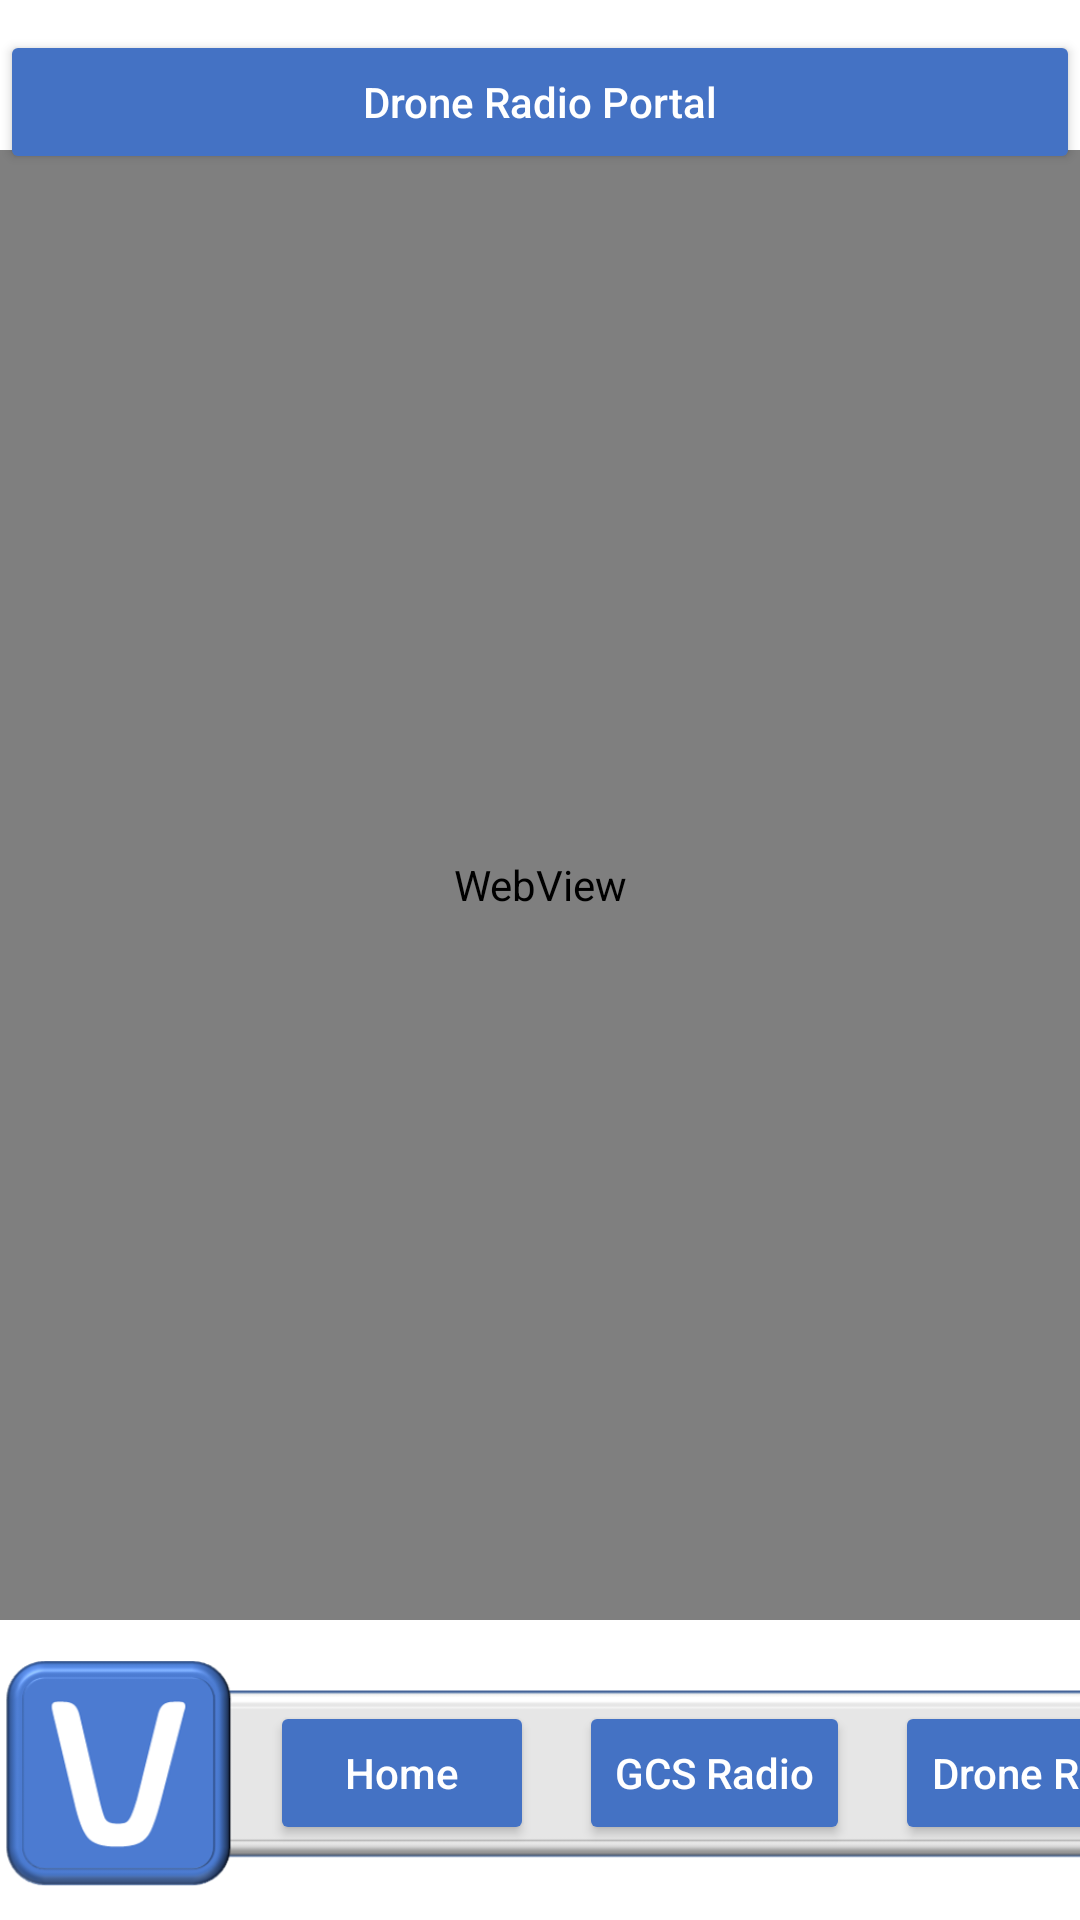

Here is an Android app screen rendered from its layout file. Give the layout XML and the strings, colors and styles it references.
<!-- AndroidManifest.xml: application theme Theme.DoodleMate -->
<!-- res/layout/activity_main4.xml -->
<?xml version="1.0" encoding="utf-8"?>
<androidx.constraintlayout.widget.ConstraintLayout xmlns:android="http://schemas.android.com/apk/res/android"
    xmlns:app="http://schemas.android.com/apk/res-auto"
    xmlns:tools="http://schemas.android.com/tools"
    android:id="@+id/linearLayout"
    android:layout_width="match_parent"
    android:layout_height="match_parent"
    android:orientation="vertical"

    tools:context=".MainActivity4">

    <WebView
        android:id="@+id/webView"
        android:layout_width="match_parent"
        android:layout_height="match_parent"

        android:layout_marginTop="150dp"
        android:adjustViewBounds="true"
        android:scaleType="centerCrop"
        android:translationY="-100dp"
        app:layout_constraintEnd_toEndOf="parent"
        app:layout_constraintStart_toStartOf="parent"
        app:layout_constraintTop_toBottomOf="@+id/readclient">


    </WebView>

    <Button
        android:id="@+id/readclient"
        android:layout_width="match_parent"
        android:layout_height="wrap_content"
        android:layout_marginTop="10dp"
        android:backgroundTint="#4472C4"
        android:text="@string/drone_radio_portal"


        android:textAllCaps="false"
        android:textColor="@color/white"

        app:layout_constraintTop_toTopOf="parent"
        tools:ignore="TextContrastCheck"
        tools:layout_editor_absoluteX="8dp" />

    <Button
        android:id="@+id/nav"
        android:layout_width="wrap_content"
        android:layout_height="wrap_content"
        android:layout_marginStart="90dp"
        android:layout_marginBottom="25dp"
        android:text="@string/home"
        android:textAllCaps="false"
        android:backgroundTint="#4472C4"
        android:textColor="@color/white"

        app:layout_constraintBottom_toBottomOf="parent"
        app:layout_constraintStart_toStartOf="parent"
        tools:ignore="TextContrastCheck,DuplicateSpeakableTextCheck" />

    <Button
        android:id="@+id/nav2"
        android:layout_width="wrap_content"
        android:layout_height="wrap_content"
        android:layout_marginStart="15dp"
        android:layout_marginBottom="25dp"
        android:backgroundTint="#4472C4"
        android:text="@string/gcs_radio_"
        android:textAllCaps="false"
        android:textColor="@color/white"

        app:layout_constraintBottom_toBottomOf="parent"
        app:layout_constraintStart_toEndOf="@+id/nav" />


    <Button
        android:id="@+id/nav3"
        android:layout_width="wrap_content"
        android:layout_height="wrap_content"
        android:layout_marginStart="15dp"
        android:layout_marginBottom="25dp"
        android:backgroundTint="#4472C4"
        android:text="@string/drone_radio_"
        android:textAllCaps="false"
        android:textColor="@color/white"


        app:layout_constraintBottom_toBottomOf="parent"
        app:layout_constraintStart_toEndOf="@+id/nav2" />

    <Button
        android:id="@+id/nav4"
        android:layout_width="wrap_content"
        android:layout_height="wrap_content"
        android:layout_marginStart="15dp"
        android:layout_marginBottom="25dp"
        android:text="@string/_help"
        android:textAllCaps="false"
        android:backgroundTint="#4472C4"
        android:textColor="@color/white"

        app:layout_constraintBottom_toBottomOf="parent"
        app:layout_constraintStart_toEndOf="@+id/nav3"
        tools:ignore="TextContrastCheck,DuplicateSpeakableTextCheck" />

    <ImageView
        android:id="@+id/imageView11"
        android:layout_width="600dp"
        android:layout_height="80dp"
        android:layout_marginBottom="9dp"
        app:layout_constraintBottom_toBottomOf="parent"
        app:layout_constraintStart_toStartOf="parent"
        app:srcCompat="@drawable/navigation_bar_3"
        android:contentDescription="@string/img11" />

</androidx.constraintlayout.widget.ConstraintLayout>
<!-- resources referenced by this layout -->
<resources>
  <!-- drawable navigation_bar_3: png bitmap (drawable, 25228 bytes) -->
  <string name="_help">Help</string>
  <string name="drone_radio_">Drone Radio</string>
  <string name="drone_radio_portal">Drone Radio Portal</string>
  <string name="gcs_radio_">GCS Radio</string>
  <string name="home">Home</string>
  <string name="img11" />
  <style name="Theme.DoodleMate" parent="Theme.MaterialComponents.DayNight.DarkActionBar">
          
          <item name="colorPrimary">#ADAFB2</item>
          <item name="colorPrimaryVariant">@color/purple_700</item>
          <item name="colorOnPrimary">@color/white</item>
          
          <item name="colorSecondary">@color/teal_200</item>
          <item name="colorSecondaryVariant">@color/teal_700</item>
          <item name="colorOnSecondary">@color/black</item>
          
          <item name="android:statusBarColor">?attr/colorPrimaryVariant</item>
          
      </style>
  <!-- not gathered from this repository: default colours our renderer supplied (Android Studio template values) -->
  <color name="purple_700">#FF3700B3</color>
  <color name="teal_200">#FF03DAC5</color>
  <color name="teal_700">#FF018786</color>
  <color name="black">#FF000000</color>
  <color name="white">#FFFFFFFF</color>
</resources>
